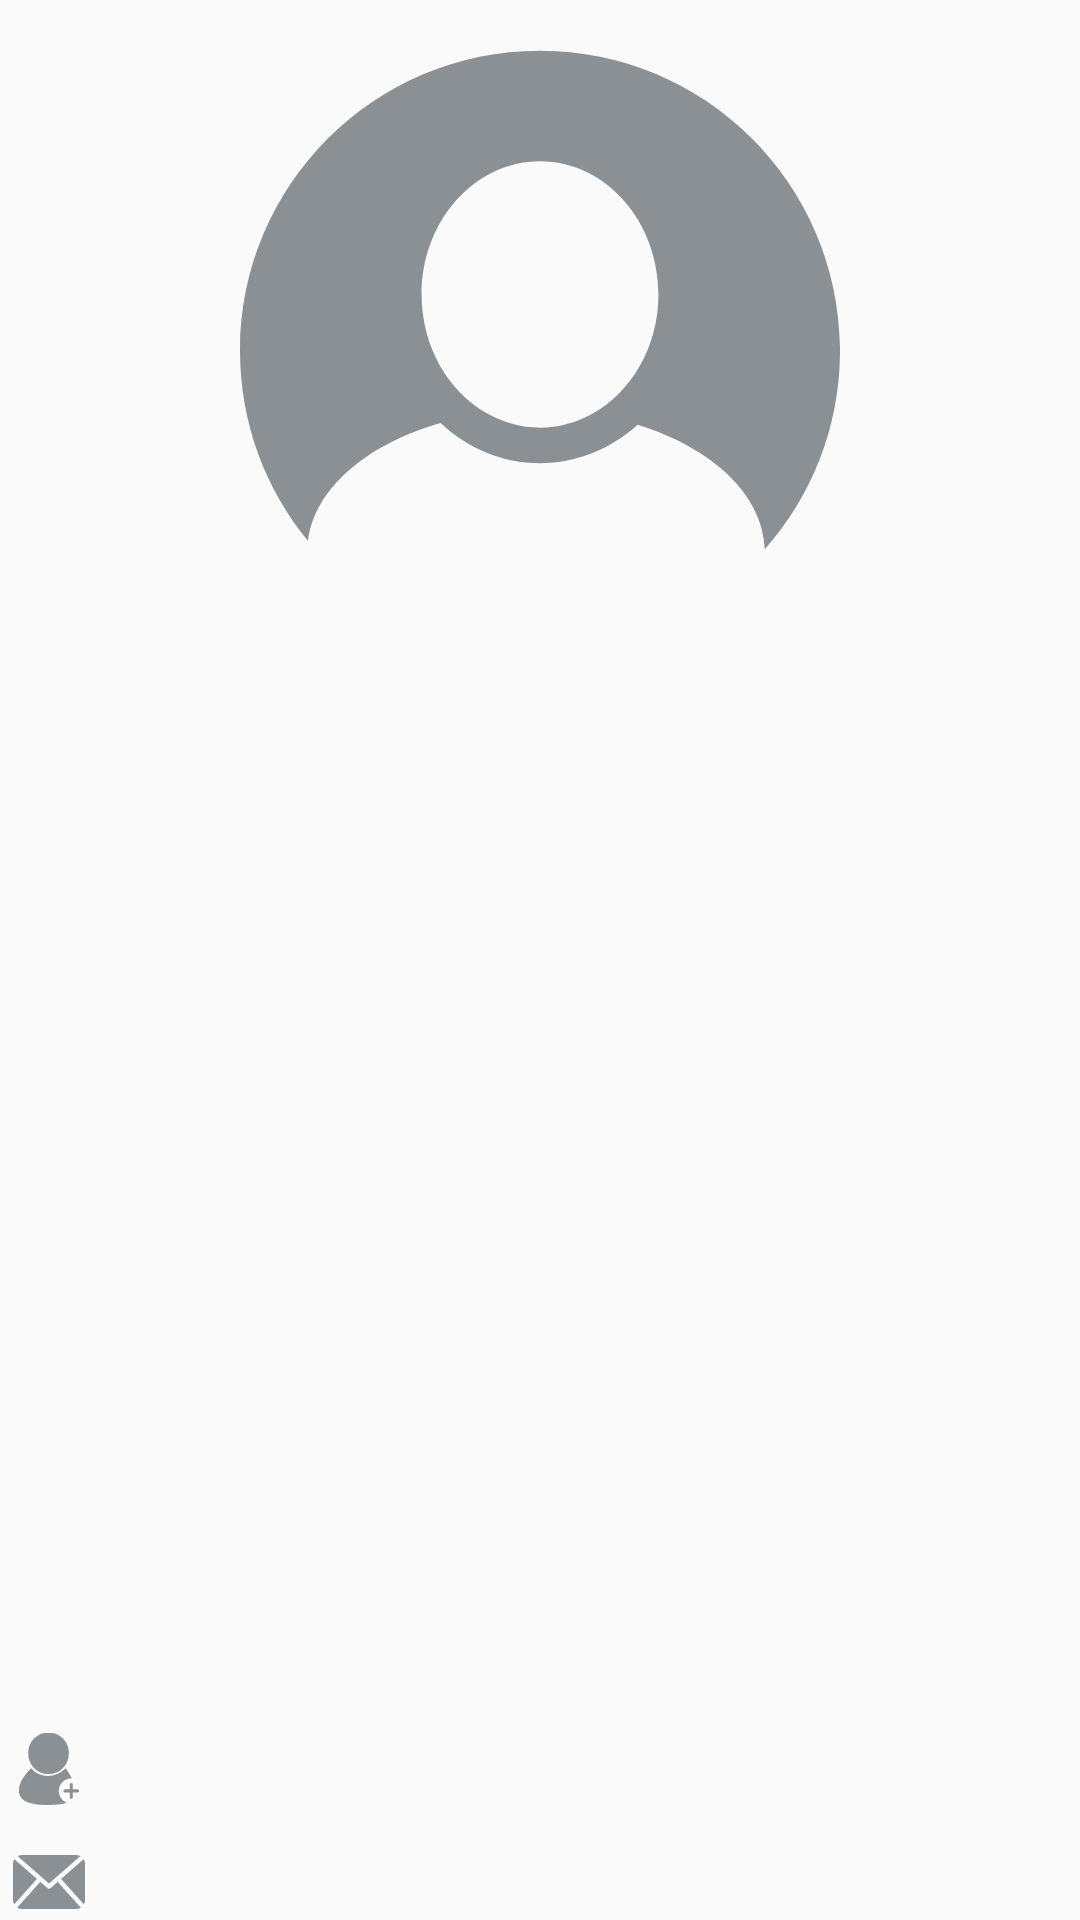

Here is an Android app screen rendered from its layout file. Give the layout XML and the strings, colors and styles it references.
<!-- AndroidManifest.xml: application theme AppTheme -->
<!-- res/layout/activity_view_contact.xml -->
<?xml version="1.0" encoding="utf-8"?>
<android.support.constraint.ConstraintLayout xmlns:android="http://schemas.android.com/apk/res/android"
    xmlns:app="http://schemas.android.com/apk/res-auto"
    xmlns:tools="http://schemas.android.com/tools"
    android:layout_width="match_parent"
    android:layout_height="match_parent"
    tools:context="com.psx.sqllitedatabsedemo.Model.ViewContact">
    
    <ImageView
        android:id="@+id/imageView21"
        android:layout_width="200dp"
        android:layout_height="200dp"
        app:srcCompat="@drawable/ic_user_image_with_black_background"
        android:layout_marginLeft="8dp"
        app:layout_constraintLeft_toLeftOf="parent"
        tools:layout_editor_absoluteY="0dp"
        android:layout_marginRight="8dp"
        android:layout_marginTop="10dp"
        app:layout_constraintRight_toRightOf="parent" />

    <LinearLayout
        android:layout_width="368dp"
        android:layout_height="wrap_content"
        android:orientation="horizontal"
        android:id="@+id/linearLayout21"
        android:layout_marginTop="8dp"
        android:layout_marginBottom="8dp"
        app:layout_constraintBottom_toBottomOf="parent"
        app:layout_constraintVertical_bias="0.0"
        app:layout_constraintTop_toBottomOf="@+id/linearLayout41"
        android:layout_marginRight="8dp"
        android:layout_marginLeft="15dp"
        app:layout_constraintRight_toRightOf="parent">

        <ImageView
            android:id="@+id/imageView_phone_view"
            android:layout_width="wrap_content"
            android:layout_height="wrap_content"
            app:srcCompat="@drawable/ic_phone_field"
            tools:layout_editor_absoluteX="1dp"
            android:layout_marginTop="36dp"
            android:layout_marginStart="20dp"
            tools:layout_editor_absoluteY="-5dp" />


        <TextView
            android:id="@+id/text_phone"
            android:layout_width="wrap_content"
            android:layout_height="wrap_content"
            android:layout_weight="1"
            android:ems="10"
            android:paddingBottom="20dp"
            android:layout_marginTop="30dp"
            android:layout_marginLeft="20dp"
            />

    </LinearLayout>

    <LinearLayout
        android:id="@+id/linearLayout41"
        android:layout_width="368dp"
        android:layout_height="wrap_content"
        android:layout_marginBottom="-471dp"
        android:orientation="horizontal"
        app:layout_constraintBottom_toTopOf="parent"
        android:layout_marginTop="30dp"
        app:layout_constraintTop_toBottomOf="@+id/linearLayout31"
        app:layout_constraintVertical_bias="0.494"
        android:layout_marginRight="8dp"
        android:layout_marginLeft="15dp"
        app:layout_constraintRight_toRightOf="parent">

        <ImageView
            android:id="@+id/imageView_name_view"
            android:layout_width="wrap_content"
            android:layout_height="wrap_content"
            android:layout_marginStart="20dp"
            android:layout_marginTop="36dp"
            app:srcCompat="@drawable/ic_add_contact_field"
            tools:layout_editor_absoluteX="1dp"
            tools:layout_editor_absoluteY="-5dp" />


        <TextView
            android:id="@+id/text_name"
            android:layout_width="wrap_content"
            android:layout_height="wrap_content"
            android:layout_marginStart="20dp"
            android:layout_marginTop="30dp"
            android:layout_weight="1"
            android:ems="10"
            android:paddingBottom="20dp" />

    </LinearLayout>


    <LinearLayout
        android:layout_width="368dp"
        android:layout_height="wrap_content"
        android:orientation="horizontal"
        android:id="@+id/linearLayout31"
        android:layout_marginTop="8dp"
        android:layout_marginBottom="8dp"
        app:layout_constraintBottom_toBottomOf="parent"
        app:layout_constraintVertical_bias="0.705"
        app:layout_constraintTop_toBottomOf="@+id/linearLayout41"
        android:layout_marginRight="8dp"
        app:layout_constraintRight_toRightOf="parent">

        <ImageView
            android:id="@+id/imageView_email_view"
            android:layout_width="wrap_content"
            android:layout_height="wrap_content"
            app:srcCompat="@drawable/ic_mail_field"
            tools:layout_editor_absoluteX="1dp"
            android:layout_marginTop="36dp"
            android:layout_marginStart="20dp"
            tools:layout_editor_absoluteY="-5dp" />


        <TextView
            android:id="@+id/text_email"
            android:layout_width="wrap_content"
            android:layout_height="wrap_content"
            android:layout_weight="1"
            android:ems="10"
            android:paddingBottom="20dp"
            android:layout_marginTop="30dp"
            android:layout_marginLeft="20dp"
            />

    </LinearLayout>

</android.support.constraint.ConstraintLayout>
<!-- resources referenced by this layout -->
<resources>
  <!-- drawable ic_add_contact_field (drawable) -->
  <vector android:height="24dp" android:viewportHeight="531.818"
      android:viewportWidth="531.818" android:width="24dp" xmlns:android="http://schemas.android.com/apk/res/android">
      <path android:fillColor="#8a9094" android:pathData="M262.3,149.7m-149.7,0a149.7,149.7 0,1 1,299.3 0a149.7,149.7 0,1 1,-299.3 0"/>
      <path android:fillColor="#8a9094" android:pathData="M338.1,427.8c0,-51.1 41.4,-92.5 92.5,-92.5c1.3,0 2.6,0 3.9,0.1c-21.2,-41.7 -45.7,-75.8 -45.7,-75.8s-57.8,63 -138.7,57.8c-80.9,-5.2 -115.6,-57.8 -115.6,-57.8S7.3,375.2 53.5,467.6s300.6,57.8 300.6,57.8s19.5,-1.5 43,-11.5C362.6,500.6 338.1,467 338.1,427.8z"/>
      <path android:fillColor="#8a9094" android:pathData="M476.8,416.2h-34.7v-34.7c0,-6.4 -5.2,-11.6 -11.6,-11.6c-6.4,0 -11.6,5.2 -11.6,11.6v34.7h-34.7c-6.4,0 -11.6,5.2 -11.6,11.6s5.2,11.6 11.6,11.6h34.7v34.7c0,6.4 5.2,11.6 11.6,11.6c6.4,0 11.6,-5.2 11.6,-11.6V439.3h34.7c6.4,0 11.6,-5.2 11.6,-11.6S483.2,416.2 476.8,416.2z"/>
  </vector>
  <!-- drawable ic_mail_field (drawable) -->
  <vector android:height="24dp" android:viewportHeight="485.211"
      android:viewportWidth="485.211" android:width="24dp" xmlns:android="http://schemas.android.com/apk/res/android">
      <path android:fillColor="#8a9094" android:pathData="M485.2,363.9c0,10.6 -3,20.5 -7.8,29.2L324.2,221.7l151.5,-132.6c5.9,9.4 9.4,20.3 9.4,32.2V363.9zM242.6,252.8l210.9,-184.5c-8.7,-4.7 -18.4,-7.6 -28.9,-7.6H60.7c-10.5,0 -20.3,2.9 -28.9,7.6L242.6,252.8zM301.4,241.6l-48.8,42.7c-2.9,2.5 -6.4,3.7 -10,3.7c-3.6,0 -7.1,-1.2 -10,-3.7l-48.8,-42.7L28.7,415.2c9.3,5.8 20.2,9.3 32,9.3h363.9c11.8,0 22.7,-3.5 32,-9.3L301.4,241.6zM9.4,89.1C3.6,98.4 0,109.4 0,121.3v242.6c0,10.6 3,20.5 7.8,29.2l153.2,-171.4L9.4,89.1z"/>
  </vector>
  <!-- drawable ic_user_image_with_black_background (drawable) -->
  <vector xmlns:android="http://schemas.android.com/apk/res/android"
          android:width="512dp"
          android:height="512dp"
          android:viewportWidth="311.541"
          android:viewportHeight="311.541">
      <path
          android:pathData="M155.77,26.33C69.74,26.33 0,96.07 0,182.1c0,37.49 13.25,71.88 35.31,98.76c3.4,-27.26 30.63,-50.31 68.8,-61.22c13.95,12.99 31.96,20.88 51.66,20.88c19.23,0 36.89,-7.49 50.7,-19.94c38.5,11.87 65.14,36.27 66.02,64.63c24.28,-27.47 39.06,-63.56 39.06,-103.11C311.54,96.07 241.8,26.33 155.77,26.33zM155.77,222.07c-9.94,0 -19.31,-2.73 -27.63,-7.46c-20.05,-11.41 -33.85,-34.76 -33.85,-61.71c0,-38.14 27.58,-69.18 61.49,-69.18c33.91,0 61.49,31.03 61.49,69.18c0,27.37 -14.24,51 -34.79,62.22C174.38,219.52 165.35,222.07 155.77,222.07z"
          android:fillColor="#8a9094"/>
  </vector>
  <style name="AppTheme" parent="Theme.AppCompat.Light.DarkActionBar">
          
          <item name="colorPrimary">@color/colorPrimary</item>
          <item name="colorPrimaryDark">@color/colorPrimaryDark</item>
          <item name="colorAccent">@color/colorPrimary</item>
      </style>
  <color name="colorPrimary">#3F51B5</color>
  <color name="colorPrimaryDark">#303F9F</color>
</resources>
